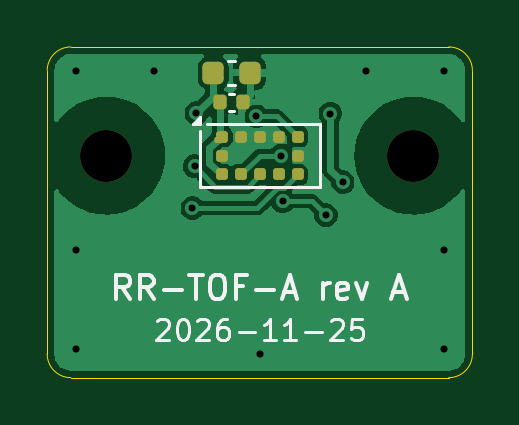
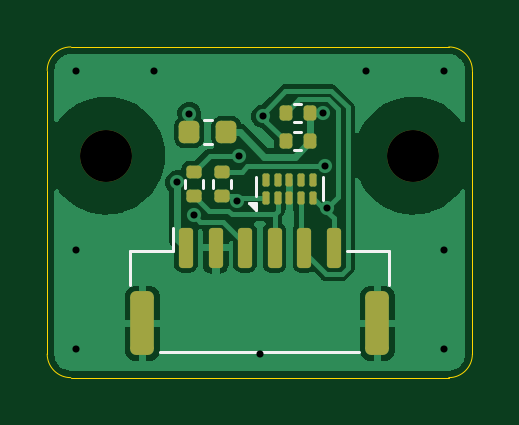
Circuit board: 12 layer files. Board 18.0 x 14.0 mm.
- bottom_copper: RR-TOF-A-B_Cu.gbl (26367 bytes)
- bottom_mask: RR-TOF-A-B_Mask.gbs (2501 bytes)
- paste: RR-TOF-A-B_Paste.gbp (2407 bytes)
- bottom_silk: RR-TOF-A-B_Silkscreen.gbo (3587 bytes)
- outline: RR-TOF-A-Edge_Cuts.gm1 (938 bytes)
- top_copper: RR-TOF-A-F_Cu.gtl (25530 bytes)
- top_mask: RR-TOF-A-F_Mask.gts (1915 bytes)
- paste: RR-TOF-A-F_Paste.gtp (1821 bytes)
- top_silk: RR-TOF-A-F_Silkscreen.gto (10167 bytes)
- drill: RR-TOF-A-NPTH.drl (353 bytes)
- drill: RR-TOF-A-PTH.drl (530 bytes)
- drill: RR-TOF-A-drill-report.txt (654 bytes)

=== bottom_copper: RR-TOF-A-B_Cu.gbl (26367 bytes, source omitted) ===
=== bottom_mask: RR-TOF-A-B_Mask.gbs (2501 bytes, source withheld) ===
=== paste: RR-TOF-A-B_Paste.gbp (2407 bytes, source withheld) ===
=== bottom_silk: RR-TOF-A-B_Silkscreen.gbo ===
%TF.GenerationSoftware,KiCad,Pcbnew,9.0.9*%
%TF.CreationDate,2026-11-25T00:00:00+00:00*%
%TF.ProjectId,RR-TOF-A,52522d54-4f46-42d4-912e-6b696361645f,A*%
%TF.SameCoordinates,Original*%
%TF.FileFunction,Legend,Bot*%
%TF.FilePolarity,Positive*%
%FSLAX46Y46*%
G04 Gerber Fmt 4.6, Leading zero omitted, Abs format (unit mm)*
G04 Created by KiCad (PCBNEW 9.0.9) date 2026-11-25T00:00:00+00:00*
%MOMM*%
%LPD*%
G01*
G04 APERTURE LIST*
G04 Aperture macros list*
%AMRoundRect*
0 Rectangle with rounded corners*
0 $1 Rounding radius*
0 $2 $3 $4 $5 $6 $7 $8 $9 X,Y pos of 4 corners*
0 Add a 4 corners polygon primitive as box body*
4,1,4,$2,$3,$4,$5,$6,$7,$8,$9,$2,$3,0*
0 Add four circle primitives for the rounded corners*
1,1,$1+$1,$2,$3*
1,1,$1+$1,$4,$5*
1,1,$1+$1,$6,$7*
1,1,$1+$1,$8,$9*
0 Add four rect primitives between the rounded corners*
20,1,$1+$1,$2,$3,$4,$5,0*
20,1,$1+$1,$4,$5,$6,$7,0*
20,1,$1+$1,$6,$7,$8,$9,0*
20,1,$1+$1,$8,$9,$2,$3,0*%
G04 Aperture macros list end*
%ADD10C,0.120000*%
%ADD11C,2.200000*%
%ADD12RoundRect,0.135000X-0.135000X-0.185000X0.135000X-0.185000X0.135000X0.185000X-0.135000X0.185000X0*%
%ADD13RoundRect,0.150000X0.150000X0.700000X-0.150000X0.700000X-0.150000X-0.700000X0.150000X-0.700000X0*%
%ADD14RoundRect,0.250000X0.250000X1.100000X-0.250000X1.100000X-0.250000X-1.100000X0.250000X-1.100000X0*%
%ADD15RoundRect,0.075000X0.075000X0.200000X-0.075000X0.200000X-0.075000X-0.200000X0.075000X-0.200000X0*%
%ADD16RoundRect,0.135000X0.185000X-0.135000X0.185000X0.135000X-0.185000X0.135000X-0.185000X-0.135000X0*%
%ADD17RoundRect,0.218750X0.218750X0.256250X-0.218750X0.256250X-0.218750X-0.256250X0.218750X-0.256250X0*%
G04 APERTURE END LIST*
D10*
%TO.C,R3*%
X-1753641Y980000D02*
X-1446359Y980000D01*
X-1753641Y220000D02*
X-1446359Y220000D01*
%TO.C,J1*%
X-5485000Y-4040000D02*
X-3685000Y-4040000D01*
X-5485000Y-5490000D02*
X-5485000Y-4040000D01*
X3685000Y-4040000D02*
X3685000Y-3050000D01*
X4215000Y-8310000D02*
X-4215000Y-8310000D01*
X5485000Y-4040000D02*
X3685000Y-4040000D01*
X5485000Y-5490000D02*
X5485000Y-4040000D01*
%TO.C,R4*%
X-1753641Y2180000D02*
X-1446359Y2180000D01*
X-1753641Y1420000D02*
X-1446359Y1420000D01*
%TO.C,D1*%
X-2660000Y-900000D02*
X-2660000Y-1900000D01*
X160000Y-900000D02*
X160000Y-1690000D01*
X160000Y-2300000D02*
X160000Y-2020000D01*
X440000Y-2020000D01*
X160000Y-2300000D01*
G36*
X160000Y-2300000D02*
G01*
X160000Y-2020000D01*
X440000Y-2020000D01*
X160000Y-2300000D01*
G37*
%TO.C,R1*%
X1220000Y-1353641D02*
X1220000Y-1046359D01*
X1980000Y-1353641D02*
X1980000Y-1046359D01*
%TO.C,FB1*%
X2362779Y1510000D02*
X2037221Y1510000D01*
X2362779Y490000D02*
X2037221Y490000D01*
%TO.C,R2*%
X2420000Y-1353641D02*
X2420000Y-1046359D01*
X3180000Y-1353641D02*
X3180000Y-1046359D01*
%TD*%
%LPC*%
D11*
%TO.C,H2*%
X6500000Y0D03*
%TD*%
%TO.C,H1*%
X-6500000Y0D03*
%TD*%
D12*
%TO.C,R3*%
X-2110000Y600000D03*
X-1090000Y600000D03*
%TD*%
D13*
%TO.C,J1*%
X3125000Y-3900000D03*
X1875000Y-3900000D03*
X625000Y-3900000D03*
X-625000Y-3900000D03*
X-1875000Y-3900000D03*
X-3125000Y-3900000D03*
D14*
X4975000Y-7100000D03*
X-4975000Y-7100000D03*
%TD*%
D12*
%TO.C,R4*%
X-2110000Y1800000D03*
X-1090000Y1800000D03*
%TD*%
D15*
%TO.C,D1*%
X-250000Y-1785000D03*
X-750000Y-1785000D03*
X-1250000Y-1785000D03*
X-1750000Y-1785000D03*
X-2250000Y-1785000D03*
X-2250000Y-1015000D03*
X-1750000Y-1015000D03*
X-1250000Y-1015000D03*
X-750000Y-1015000D03*
X-250000Y-1015000D03*
%TD*%
D16*
%TO.C,R1*%
X1600000Y-1710000D03*
X1600000Y-690000D03*
%TD*%
D17*
%TO.C,FB1*%
X2987500Y1000000D03*
X1412500Y1000000D03*
%TD*%
D16*
%TO.C,R2*%
X2800000Y-1710000D03*
X2800000Y-690000D03*
%TD*%
%LPD*%
M02*

=== outline: RR-TOF-A-Edge_Cuts.gm1 ===
%TF.GenerationSoftware,KiCad,Pcbnew,9.0.9*%
%TF.CreationDate,2026-11-25T00:00:00+00:00*%
%TF.ProjectId,RR-TOF-A,52522d54-4f46-42d4-912e-6b696361645f,A*%
%TF.SameCoordinates,Original*%
%TF.FileFunction,Profile,NP*%
%FSLAX46Y46*%
G04 Gerber Fmt 4.6, Leading zero omitted, Abs format (unit mm)*
G04 Created by KiCad (PCBNEW 9.0.9) date 2026-11-25T00:00:00+00:00*
%MOMM*%
%LPD*%
G01*
G04 APERTURE LIST*
%TA.AperFunction,Profile*%
%ADD10C,0.050000*%
%TD*%
G04 APERTURE END LIST*
D10*
X-9000000Y3600000D02*
X-9000000Y-8400000D01*
X-9000000Y3600000D02*
G75*
G02*
X-8000000Y4600000I1000000J0D01*
G01*
X-8000000Y-9400000D02*
G75*
G02*
X-9000000Y-8400000I0J1000000D01*
G01*
X-8000000Y-9400000D02*
X8000000Y-9400000D01*
X8000000Y4600000D02*
X-8000000Y4600000D01*
X8000000Y4600000D02*
G75*
G02*
X9000000Y3600000I0J-1000000D01*
G01*
X9000000Y-8400000D02*
G75*
G02*
X8000000Y-9400000I-1000000J0D01*
G01*
X9000000Y-8400000D02*
X9000000Y3600000D01*
M02*

=== top_copper: RR-TOF-A-F_Cu.gtl (25530 bytes, source omitted) ===
=== top_mask: RR-TOF-A-F_Mask.gts (1915 bytes, source withheld) ===
=== paste: RR-TOF-A-F_Paste.gtp (1821 bytes, source withheld) ===
=== top_silk: RR-TOF-A-F_Silkscreen.gto (10167 bytes, source omitted) ===
=== drill: RR-TOF-A-NPTH.drl ===
M48
; DRILL file {KiCad 9.0.9} date 2026-11-25T00:00:00+00:00
; FORMAT={-:-/ absolute / metric / decimal}
; #@! TF.CreationDate,2026-11-25T00:00:00+00:00
; #@! TF.GenerationSoftware,Kicad,Pcbnew,9.0.9
; #@! TF.FileFunction,NonPlated,1,2,NPTH
FMAT,2
METRIC
; #@! TA.AperFunction,NonPlated,NPTH,ComponentDrill
T1C2.200
%
G90
G05
T1
X-6.5Y0.0
X6.5Y0.0
M30

=== drill: RR-TOF-A-PTH.drl ===
M48
; DRILL file {KiCad 9.0.9} date 2026-11-25T00:00:00+00:00
; FORMAT={-:-/ absolute / metric / decimal}
; #@! TF.CreationDate,2026-11-25T00:00:00+00:00
; #@! TF.GenerationSoftware,Kicad,Pcbnew,9.0.9
; #@! TF.FileFunction,Plated,1,2,PTH
FMAT,2
METRIC
; #@! TA.AperFunction,Plated,PTH,ViaDrill
T1C0.300
%
G90
G05
T1
X-7.8Y3.6
X-7.8Y-4.0
X-7.8Y-8.2
X-4.5Y3.6
X-2.85Y-2.219
X-2.756Y-0.449
X-2.687Y1.796
X-0.148Y1.658
X0.0Y-8.4
X0.894Y0.0
X0.969Y-1.927
X2.8Y-2.513
X2.987Y1.78
X3.505Y-1.128
X4.5Y3.6
X7.8Y3.6
X7.8Y-4.0
X7.8Y-8.2
M30

=== drill: RR-TOF-A-drill-report.txt (654 bytes, source withheld) ===
